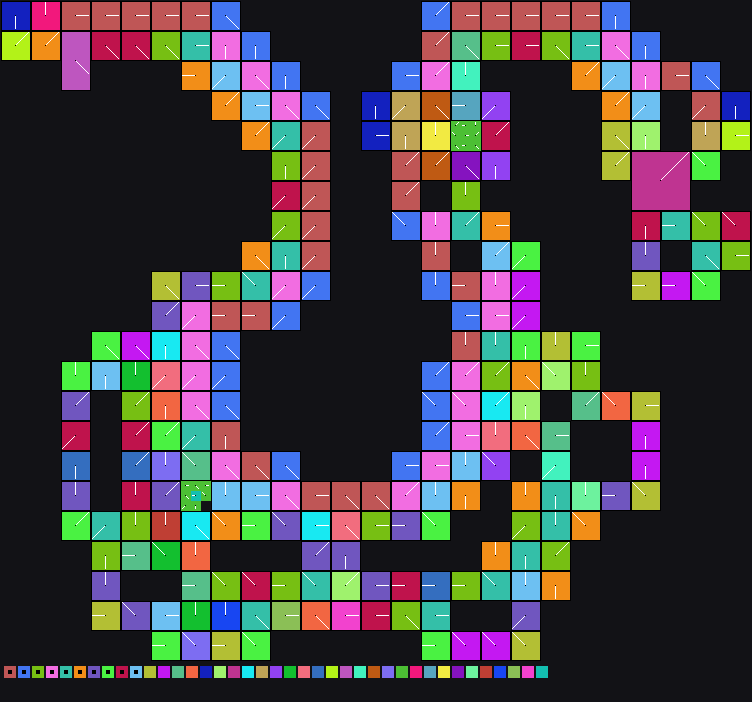

The file beside this chart, header and first rows:
x	y	tile	tiledef	subx	suby	w48	b54	b55	w16	w18	w20	w22	q24	q32	q40	w50	path
0	0	0x1	0x1	0	0	0	1	0	0	0	0	0	0x0	0x0	0x0	0	Metadata/Terrain/Beach/LargeCliffsToStor…
1	0	0x1	0x1	1	0	0	1	0	0	0	0	0	0x0	0x0	0x0	0	Metadata/Terrain/Beach/LargeCliffsToStor…
2	0	0x1	0x1	2	0	0	1	0	0	0	0	0	0x0	0x0	0x0	0	Metadata/Terrain/Beach/LargeCliffsToStor…
3	0	0x3	0x3	0	0	0	3	0	0	0	0	0	0x0	0x0	0x0	0	Metadata/Terrain/Beach/LargeCliffsToStor…
4	0	0x3	0x3	1	0	0	3	0	0	0	0	0	0x0	0x0	0x0	0	Metadata/Terrain/Beach/LargeCliffsToStor…
5	0	0x3	0x3	2	0	0	3	0	0	0	0	0	0x0	0x0	0x0	0	Metadata/Terrain/Beach/LargeCliffsToStor…
6	0	0x5	0x5	0	0	0	0	0	0	0	0	0	0x0	0x0	0x0	0	Metadata/Terrain/Beach/LargeLedgeToWater…
7	0	0x5	0x5	1	0	0	0	0	0	0	0	0	0x0	0x0	0x0	0	Metadata/Terrain/Beach/LargeLedgeToWater…
8	0	0x5	0x5	2	0	0	0	0	0	0	0	0	0x0	0x0	0x0	0	Metadata/Terrain/Beach/LargeLedgeToWater…
9	0	0xd	0xd	0	0	0	0	0	0	0	0	0	0x0	0x0	0x0	0	Metadata/Terrain/Beach/LargeLedgeToWater…
10	0	0xd	0xd	1	0	0	0	0	0	0	0	0	0x0	0x0	0x0	0	Metadata/Terrain/Beach/LargeLedgeToWater…
11	0	0xd	0xd	2	0	0	0	0	0	0	0	0	0x0	0x0	0x0	0	Metadata/Terrain/Beach/LargeLedgeToWater…
12	0	0x15	0x15	0	0	0	0	0	0	0	0	0	0x0	0x0	0x0	0	Metadata/Terrain/Beach/LargeLedgeToWater…
13	0	0x15	0x15	1	0	0	0	0	0	0	0	0	0x0	0x0	0x0	0	Metadata/Terrain/Beach/LargeLedgeToWater…
14	0	0x15	0x15	2	0	0	0	0	0	0	0	0	0x0	0x0	0x0	0	Metadata/Terrain/Beach/LargeLedgeToWater…
15	0	0x20	0x20	0	0	0	0	0	0	0	0	0	0x0	0x0	0x0	0	Metadata/Terrain/Beach/LargeLedgeToWater…
16	0	0x20	0x20	1	0	0	0	0	0	0	0	0	0x0	0x0	0x0	0	Metadata/Terrain/Beach/LargeLedgeToWater…
17	0	0x20	0x20	2	0	0	0	0	0	0	0	0	0x0	0x0	0x0	0	Metadata/Terrain/Beach/LargeLedgeToWater…
18	0	0x2e	0x2e	0	0	0	0	0	0	0	0	0	0x0	0x0	0x0	0	Metadata/Terrain/Beach/LargeLedgeToWater…
19	0	0x2e	0x2e	1	0	0	0	0	0	0	0	0	0x0	0x0	0x0	0	Metadata/Terrain/Beach/LargeLedgeToWater…
20	0	0x2e	0x2e	2	0	0	0	0	0	0	0	0	0x0	0x0	0x0	0	Metadata/Terrain/Beach/LargeLedgeToWater…
21	0	0x45	0x45	0	0	0	4	0	0	0	0	0	0x0	0x0	0x0	0	Metadata/Terrain/Beach/LargeLedgeToWater…
22	0	0x45	0x45	1	0	0	4	0	0	0	0	0	0x0	0x0	0x0	0	Metadata/Terrain/Beach/LargeLedgeToWater…
23	0	0x45	0x45	2	0	0	4	0	0	0	0	0	0x0	0x0	0x0	0	Metadata/Terrain/Beach/LargeLedgeToWater…
24	0	0x0	0x0	0	0	0	0	0	0	0	0	0	0x0	0x0	0x0	0	
25	0	0x0	0x0	0	0	0	0	0	0	0	0	0	0x0	0x0	0x0	0	
26	0	0x0	0x0	0	0	0	0	0	0	0	0	0	0x0	0x0	0x0	0	
27	0	0x0	0x0	0	0	0	0	0	0	0	0	0	0x0	0x0	0x0	0	
28	0	0x0	0x0	0	0	0	0	0	0	0	0	0	0x0	0x0	0x0	0	
29	0	0x0	0x0	0	0	0	0	0	0	0	0	0	0x0	0x0	0x0	0	
30	0	0x0	0x0	0	0	0	0	0	0	0	0	0	0x0	0x0	0x0	0	
31	0	0x0	0x0	0	0	0	0	0	0	0	0	0	0x0	0x0	0x0	0	
32	0	0x0	0x0	0	0	0	0	0	0	0	0	0	0x0	0x0	0x0	0	
33	0	0x0	0x0	0	0	0	0	0	0	0	0	0	0x0	0x0	0x0	0	
34	0	0x0	0x0	0	0	0	0	0	0	0	0	0	0x0	0x0	0x0	0	
35	0	0x0	0x0	0	0	0	0	0	0	0	0	0	0x0	0x0	0x0	0	
36	0	0x0	0x0	0	0	0	0	0	0	0	0	0	0x0	0x0	0x0	0	
37	0	0x0	0x0	0	0	0	0	0	0	0	0	0	0x0	0x0	0x0	0	
38	0	0x0	0x0	0	0	0	0	0	0	0	0	0	0x0	0x0	0x0	0	
39	0	0x0	0x0	0	0	0	0	0	0	0	0	0	0x0	0x0	0x0	0	
40	0	0x0	0x0	0	0	0	0	0	0	0	0	0	0x0	0x0	0x0	0	
41	0	0x0	0x0	0	0	0	0	0	0	0	0	0	0x0	0x0	0x0	0	
42	0	0x92	0x92	0	0	0	7	0	0	0	0	0	0x0	0x0	0x0	0	Metadata/Terrain/Beach/LargeLedgeToWater…
43	0	0x92	0x92	1	0	0	7	0	0	0	0	0	0x0	0x0	0x0	0	Metadata/Terrain/Beach/LargeLedgeToWater…
44	0	0x92	0x92	2	0	0	7	0	0	0	0	0	0x0	0x0	0x0	0	Metadata/Terrain/Beach/LargeLedgeToWater…
45	0	0xa4	0xa4	0	0	0	0	0	0	0	0	0	0x0	0x0	0x0	0	Metadata/Terrain/Beach/LargeLedgeToWater…
46	0	0xa4	0xa4	1	0	0	0	0	0	0	0	0	0x0	0x0	0x0	0	Metadata/Terrain/Beach/LargeLedgeToWater…
47	0	0xa4	0xa4	2	0	0	0	0	0	0	0	0	0x0	0x0	0x0	0	Metadata/Terrain/Beach/LargeLedgeToWater…
48	0	0xbe	0xbe	0	0	0	0	0	0	0	0	0	0x0	0x0	0x0	0	Metadata/Terrain/Beach/LargeLedgeToWater…
49	0	0xbe	0xbe	1	0	0	0	0	0	0	0	0	0x0	0x0	0x0	0	Metadata/Terrain/Beach/LargeLedgeToWater…
50	0	0xbe	0xbe	2	0	0	0	0	0	0	0	0	0x0	0x0	0x0	0	Metadata/Terrain/Beach/LargeLedgeToWater…
51	0	0xcf	0xcf	0	0	0	0	0	0	0	0	0	0x0	0x0	0x0	0	Metadata/Terrain/Beach/LargeLedgeToWater…
52	0	0xcf	0xcf	1	0	0	0	0	0	0	0	0	0x0	0x0	0x0	0	Metadata/Terrain/Beach/LargeLedgeToWater…
53	0	0xcf	0xcf	2	0	0	0	0	0	0	0	0	0x0	0x0	0x0	0	Metadata/Terrain/Beach/LargeLedgeToWater…
54	0	0xde	0xde	0	0	0	0	0	0	0	0	0	0x0	0x0	0x0	0	Metadata/Terrain/Beach/LargeLedgeToWater…
55	0	0xde	0xde	1	0	0	0	0	0	0	0	0	0x0	0x0	0x0	0	Metadata/Terrain/Beach/LargeLedgeToWater…
56	0	0xde	0xde	2	0	0	0	0	0	0	0	0	0x0	0x0	0x0	0	Metadata/Terrain/Beach/LargeLedgeToWater…
57	0	0xe8	0xe8	0	0	0	0	0	0	0	0	0	0x0	0x0	0x0	0	Metadata/Terrain/Beach/LargeLedgeToWater…
58	0	0xe8	0xe8	1	0	0	0	0	0	0	0	0	0x0	0x0	0x0	0	Metadata/Terrain/Beach/LargeLedgeToWater…
59	0	0xe8	0xe8	2	0	0	0	0	0	0	0	0	0x0	0x0	0x0	0	Metadata/Terrain/Beach/LargeLedgeToWater…
... 4,890 more rows
